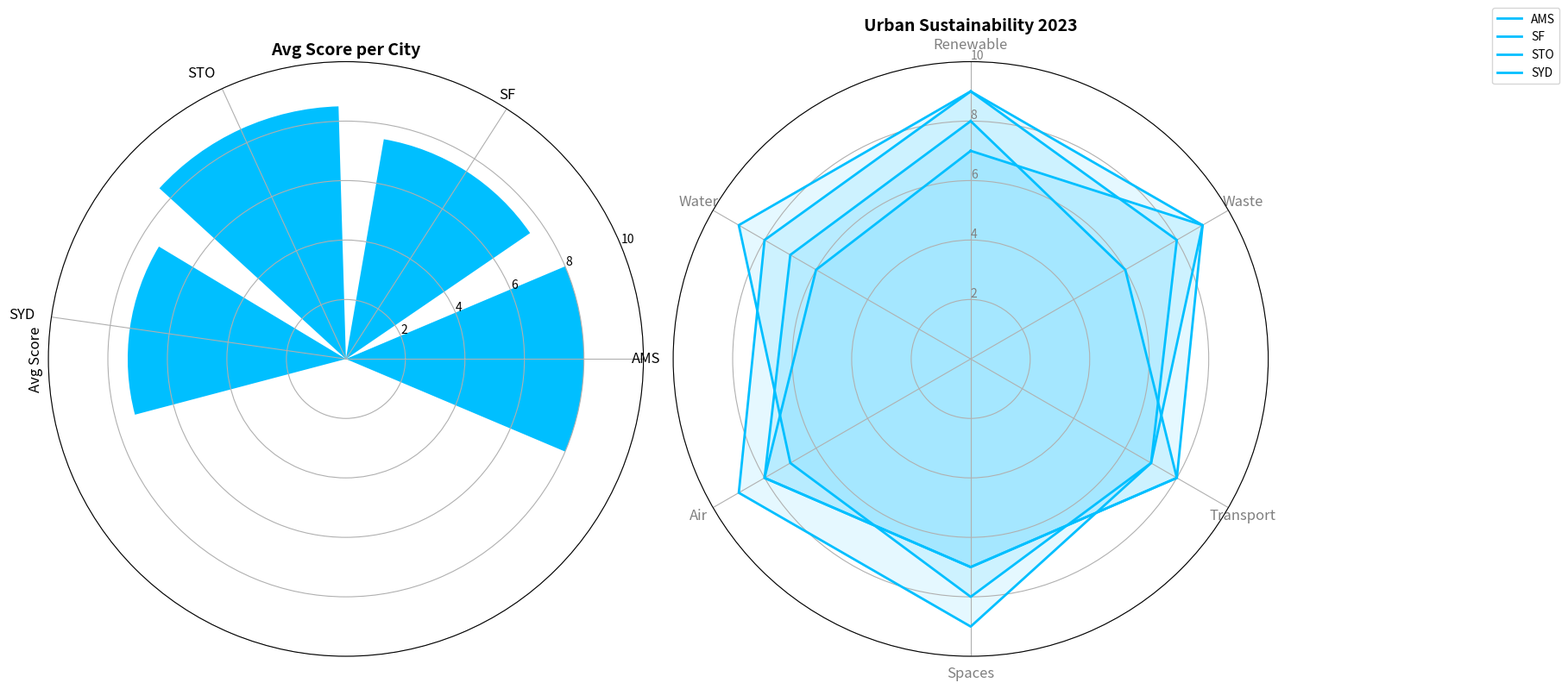

Write Python code to recreate this figure.
import matplotlib.pyplot as plt
import numpy as np

categories = ['Renewable', 'Waste', 'Transport', 'Spaces', 'Air', 'Water']
num_vars = len(categories)

scores = {
    'AMS': [9, 8, 7, 8, 7, 9],
    'SF': [7, 9, 8, 7, 8, 6],
    'STO': [9, 9, 7, 9, 9, 8],
    'SYD': [8, 6, 8, 7, 8, 7]
}

for city in scores:
    scores[city] += scores[city][:1]

angles = np.linspace(0, 2 * np.pi, num_vars, endpoint=False).tolist()
angles += angles[:1]

fig, axs = plt.subplots(1, 2, figsize=(18, 9), subplot_kw={'polar': True})

ax2 = axs[0]
average_scores = {city: np.mean(scores[city][:-1]) for city in scores}
ax2.bar(average_scores.keys(), average_scores.values(), color='deepskyblue')
ax2.set_ylim(0, 10)
ax2.set_title("Avg Score per City", size=14, weight='bold')
ax2.set_ylabel('Avg Score', size=12)
ax2.set_xticklabels(average_scores.keys(), rotation=45, ha='right', fontsize=12)

ax = axs[1]
ax.set_theta_offset(np.pi / 2)
ax.set_theta_direction(-1)
ax.set_xticks(angles[:-1])
ax.set_xticklabels(categories, color='grey', size=12)
ax.set_rlabel_position(0)
ax.set_yticks([2, 4, 6, 8, 10])
ax.set_yticklabels(["2", "4", "6", "8", "10"], color="grey", size=10)
ax.set_ylim(0, 10)

single_color = 'deepskyblue'

for city, score in scores.items():
    ax.plot(angles, score, linewidth=2, linestyle='solid', label=city, color=single_color)
    ax.fill(angles, score, color=single_color, alpha=0.1)

ax.set_title("Urban Sustainability 2023", size=14, weight='bold')

ax.legend(loc='upper right', bbox_to_anchor=(1.5, 1.1), fontsize=10)

plt.tight_layout()
plt.show()
